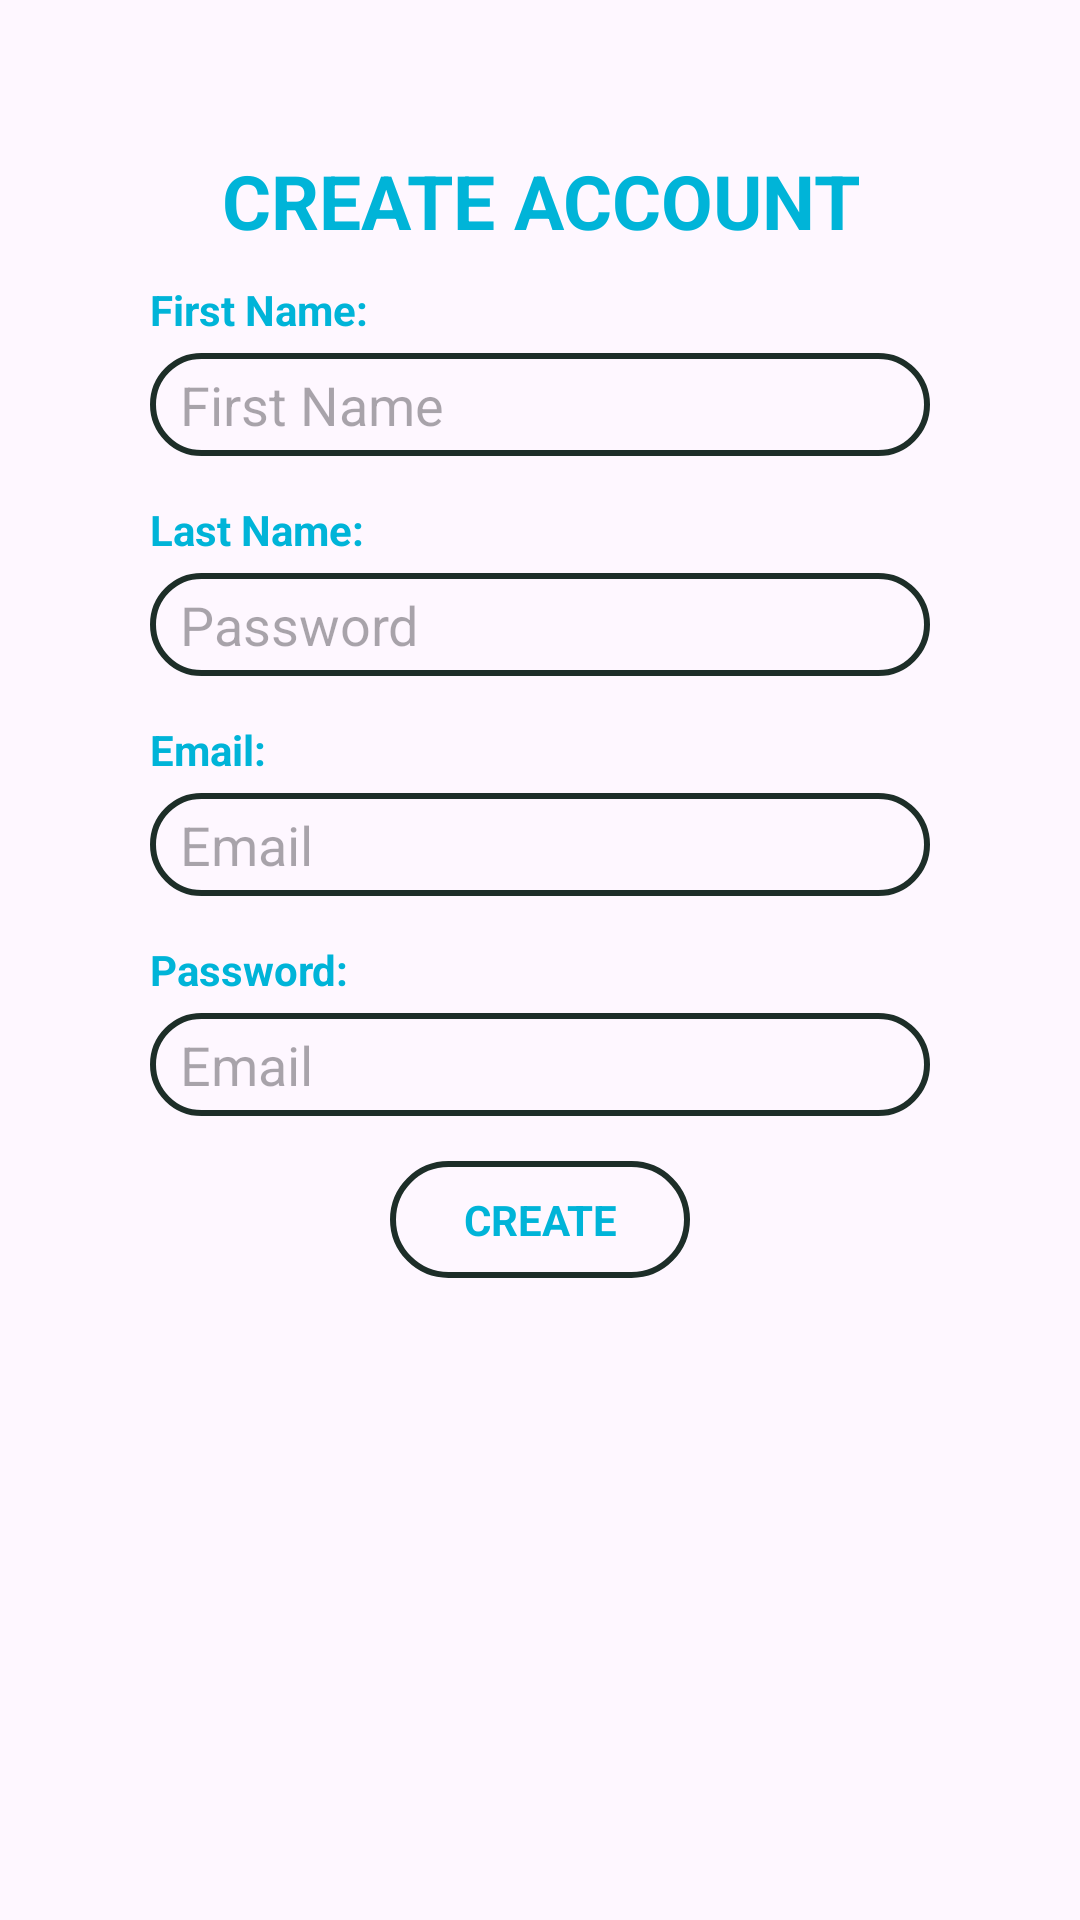

Reconstruct the res/layout file that produces this screen, plus the resources it refers to.
<!-- AndroidManifest.xml: application theme Theme.HobbyApp -->
<!-- res/layout/signup_layout.xml -->
<?xml version="1.0" encoding="utf-8"?>
<LinearLayout
    xmlns:android="http://schemas.android.com/apk/res/android"
    android:layout_height="match_parent"
    android:layout_width="match_parent"
    android:orientation="vertical"
    android:padding="50dp">
    <TextView
        android:layout_width="match_parent"
        android:layout_height="wrap_content"
        android:text="CREATE ACCOUNT"
        android:textSize="25dp"
        android:textColor="#00b4d8"
        android:textStyle="bold"
        android:textAlignment="center"
        android:paddingBottom="10dp"
        />
    <TextView
        android:layout_width="match_parent"
        android:layout_height="wrap_content"
        android:text="First Name:"
        android:textColor="#00b4d8"
        android:textStyle="bold"/>
    <EditText
        android:id="@+id/input_fname"
        android:background="@drawable/input_button"
        android:layout_width="match_parent"
        android:layout_height="wrap_content"
        android:paddingTop="5dp"
        android:paddingBottom="5dp"
        android:paddingLeft="10dp"
        android:paddingRight="10dp"
        android:hint="First Name"
        android:layout_marginTop="5dp"
        android:layout_marginBottom="15dp"
        />
    <TextView
        android:layout_width="match_parent"
        android:layout_height="wrap_content"
        android:text="Last Name:"
        android:textColor="#00b4d8"
        android:textStyle="bold"/>
    <EditText
        android:id="@+id/input_lname"
        android:background="@drawable/input_button"
        android:layout_width="match_parent"
        android:layout_height="wrap_content"
        android:paddingTop="5dp"
        android:paddingBottom="5dp"
        android:paddingLeft="10dp"
        android:paddingRight="10dp"
        android:hint="Password"
        android:layout_marginTop="5dp"
        android:layout_marginBottom="15dp"/>
    <TextView
        android:layout_width="match_parent"
        android:layout_height="wrap_content"
        android:text="Email:"
        android:textColor="#00b4d8"
        android:textStyle="bold"/>
    <EditText
        android:id="@+id/input_email"
        android:background="@drawable/input_button"
        android:layout_width="match_parent"
        android:layout_height="wrap_content"
        android:paddingTop="5dp"
        android:paddingBottom="5dp"
        android:paddingLeft="10dp"
        android:paddingRight="10dp"
        android:hint="Email"
        android:layout_marginTop="5dp"
        android:layout_marginBottom="15dp"/>
    <TextView
        android:layout_width="match_parent"
        android:layout_height="wrap_content"
        android:text="Password:"
        android:textColor="#00b4d8"
        android:textStyle="bold"/>
    <EditText
        android:id="@+id/input_password"
        android:background="@drawable/input_button"
        android:layout_width="match_parent"
        android:layout_height="wrap_content"
        android:paddingTop="5dp"
        android:paddingBottom="5dp"
        android:paddingLeft="10dp"
        android:paddingRight="10dp"
        android:hint="Email"
        android:layout_marginTop="5dp"
        android:layout_marginBottom="15dp"/>
    <TextView
        android:id="@+id/input_create"
        android:background="@drawable/input_button"
        android:layout_width="100dp"
        android:layout_height="wrap_content"
        android:padding="10dp"
        android:layout_gravity="center"
        android:text="CREATE"
        android:textColor="#00b4d8"
        android:textAlignment="center"
        android:textStyle="bold"/>
</LinearLayout>
<!-- resources referenced by this layout -->
<resources>
  <!-- drawable input_button (drawable) -->
  <?xml version="1.0" encoding="utf-8"?>
  <shape
      xmlns:android="http://schemas.android.com/apk/res/android">
      <corners
          android:radius="20dp"/>
      <stroke
          android:color="@color/dark_green"
          android:width="2dp"/>
  </shape>
  <style name="Theme.HobbyApp" parent="Base.Theme.HobbyApp" />
  <color name="dark_green">#1D2E28</color>
  <style name="Base.Theme.HobbyApp" parent="Theme.Material3.DayNight.NoActionBar">
          
          <item name="colorPrimary">@color/dark_green</item>
      </style>
</resources>
